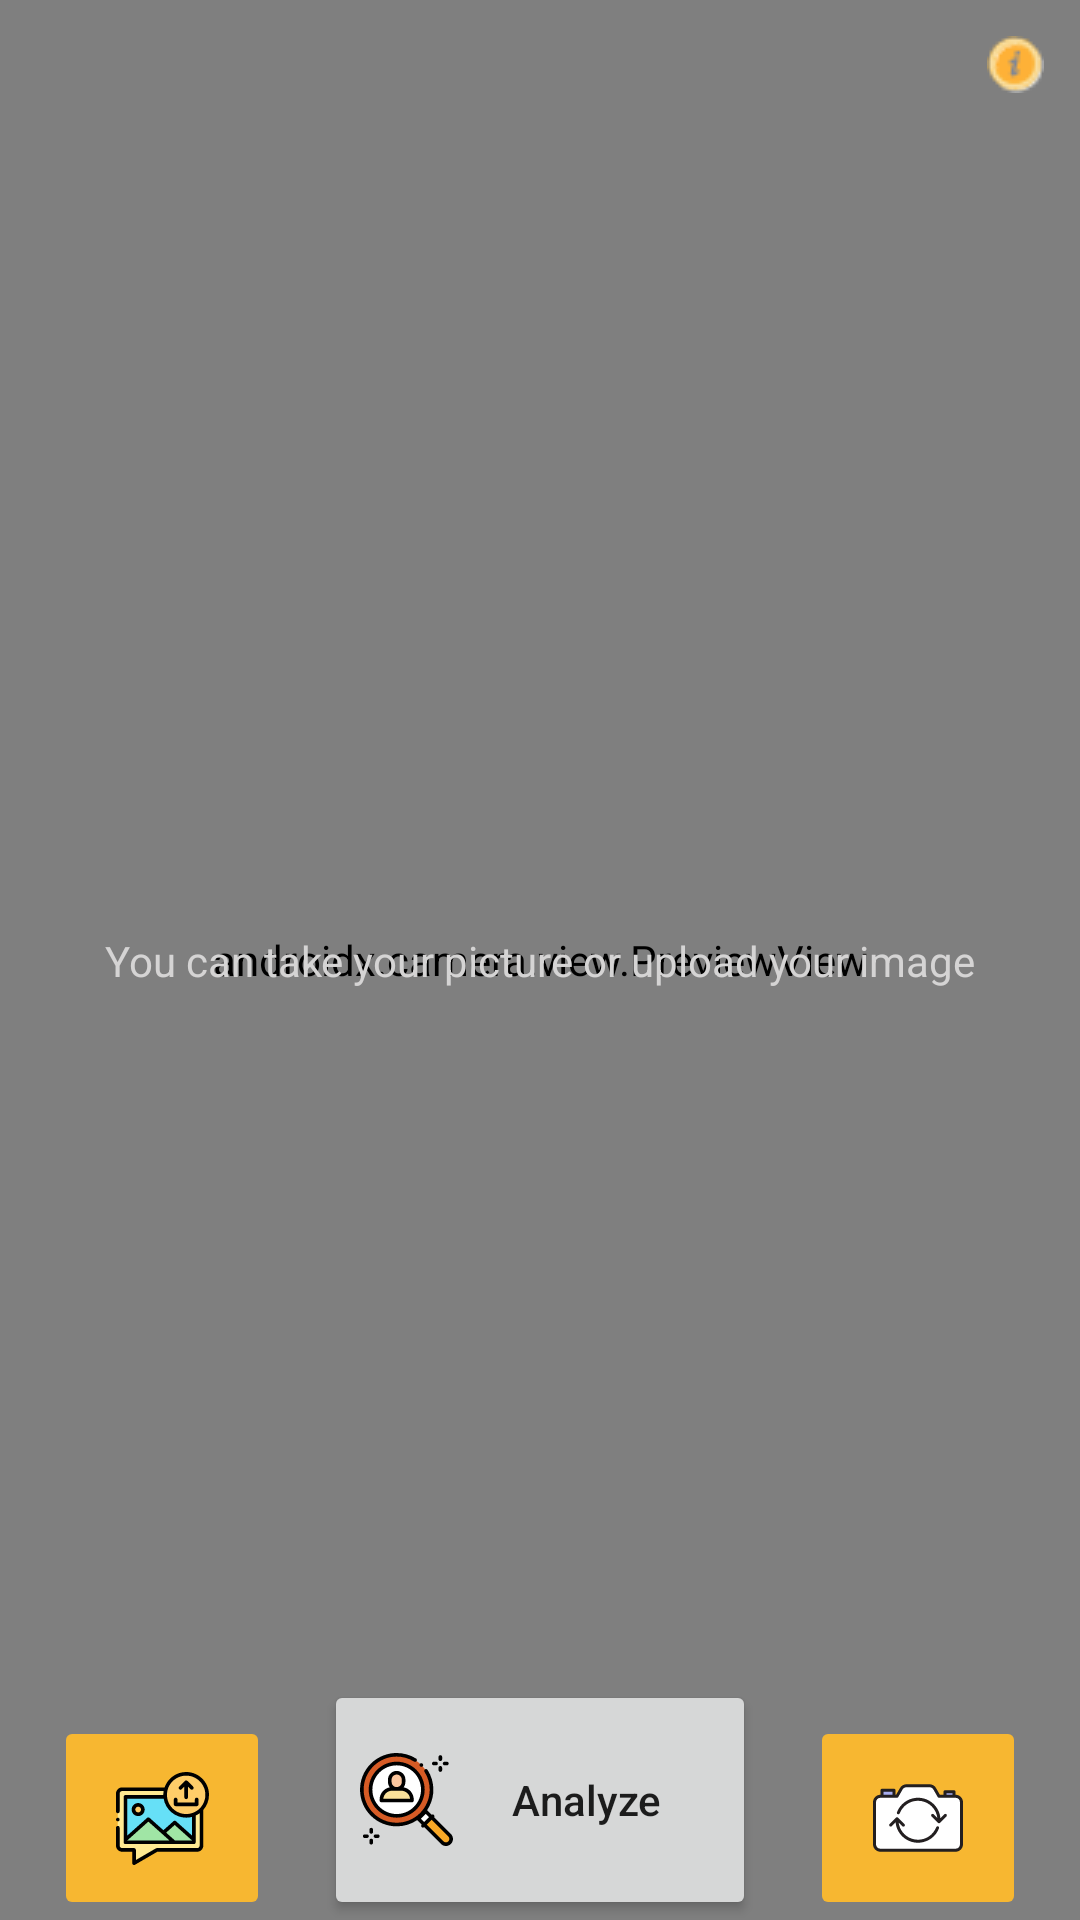

The Android layout XML behind this screen, and the referenced resources:
<!-- AndroidManifest.xml: application theme Theme.FaceCare -->
<!-- res/layout/fragment_analize.xml -->
<?xml version="1.0" encoding="utf-8"?>
<androidx.constraintlayout.widget.ConstraintLayout xmlns:android="http://schemas.android.com/apk/res/android"
    xmlns:app="http://schemas.android.com/apk/res-auto"
    xmlns:tools="http://schemas.android.com/tools"
    android:layout_width="match_parent"
    android:layout_height="match_parent"
    tools:context=".analize.AnalizeFragment">


    <androidx.camera.view.PreviewView
        android:id="@+id/viewFinder"
        android:layout_width="match_parent"
        android:layout_height="match_parent"
        tools:layout_editor_absoluteX="0dp"
        tools:layout_editor_absoluteY="0dp" />


    <ImageButton
        android:id="@+id/btn_info"
        android:layout_width="wrap_content"
        android:layout_height="wrap_content"
        android:background="@android:color/transparent"
        android:contentDescription="info button"
        android:padding="@dimen/padding_layout_2"
        android:src="@drawable/icon_info"
        app:layout_constraintEnd_toEndOf="parent"
        app:layout_constraintTop_toTopOf="parent" />

    <TextView
        android:layout_width="wrap_content"
        android:layout_height="wrap_content"
        android:gravity="center"
        android:textColor="@color/grey"
        android:text="You can take your picture or upload your image"
        app:layout_constraintBottom_toBottomOf="@+id/viewFinder"
        app:layout_constraintEnd_toEndOf="@+id/viewFinder"
        app:layout_constraintStart_toStartOf="parent"
        app:layout_constraintTop_toTopOf="@+id/viewFinder" />

    <LinearLayout
        android:layout_width="match_parent"
        android:layout_height="80dp"
        android:orientation="horizontal"
        app:layout_constraintBottom_toBottomOf="@+id/viewFinder"
        app:layout_constraintEnd_toEndOf="parent"
        app:layout_constraintStart_toStartOf="parent">


        <ImageButton
            android:id="@+id/btnSelectImage"
            android:layout_width="0dp"

            android:layout_height="match_parent"
            android:layout_marginHorizontal="@dimen/padding_layout_3"
            android:layout_marginTop="@dimen/padding_layout_2"
            android:layout_weight="1"
            android:backgroundTint="@color/main_yellow"
            android:src="@drawable/ic_upload_1"
            android:textAllCaps="false"
            app:layout_constraintBottom_toBottomOf="@+id/btn_analize"
            app:layout_constraintEnd_toStartOf="@+id/guideline3" />

        <Button
            android:id="@+id/btn_analize"
            android:layout_width="0dp"
            android:layout_height="match_parent"
            android:layout_weight="2"
            android:drawableLeft="@drawable/ic_find_my_friend_1"
            android:text="Analyze"
            android:textAllCaps="false"
            app:layout_constraintBottom_toBottomOf="parent"
            app:layout_constraintLeft_toLeftOf="parent"
            app:layout_constraintStart_toStartOf="@+id/guideline3" />

        <ImageButton
            android:id="@+id/btnSwitchCamera"
            android:layout_width="0dp"
            android:layout_height="match_parent"
            android:layout_marginHorizontal="@dimen/padding_layout_3"
            android:layout_marginTop="@dimen/padding_layout_2"
            android:layout_weight="1"
            android:backgroundTint="@color/main_yellow"
            android:src="@drawable/ic_switch_camera_1"
            android:textAllCaps="false"
            app:layout_constraintStart_toStartOf="parent"
            app:layout_constraintTop_toTopOf="@+id/btn_info" />


    </LinearLayout>


</androidx.constraintlayout.widget.ConstraintLayout>
<!-- resources referenced by this layout -->
<resources>
  <color name="grey">#D5D4D4</color>
  <color name="main_yellow">#F7B731</color>
  <dimen name="padding_layout_2">12dp</dimen>
  <dimen name="padding_layout_3" tools:keep="@dimen/padding_layout_3">18dp</dimen>
  <!-- drawable ic_find_my_friend_1: vector/xml drawable (drawable, 6862 chars, omitted) -->
  <!-- drawable ic_switch_camera_1: vector/xml drawable (drawable, 3587 chars, omitted) -->
  <!-- drawable ic_upload_1: vector/xml drawable (drawable, 6310 chars, omitted) -->
  <!-- drawable icon_info: png bitmap (drawable, 865 bytes) -->
  <style name="Theme.FaceCare" parent="Theme.MaterialComponents.Light.NoActionBar">
          
          <item name="colorPrimary">@color/main_yellow</item>
          <item name="colorPrimaryVariant">@color/secondary_yellow</item>
          <item name="colorOnPrimary">@color/white</item>
          
          <item name="colorSecondary">@color/main_yellow</item>
          <item name="colorSecondaryVariant">@color/main_yellow</item>
          <item name="colorOnSecondary">@color/white</item>
          
          <item name="android:statusBarColor" tools:targetApi="l">?attr/colorPrimaryVariant</item>
          
  
      </style>
  <color name="secondary_yellow">#D1971F</color>
  <color name="white">#FFFFFFFF</color>
</resources>
